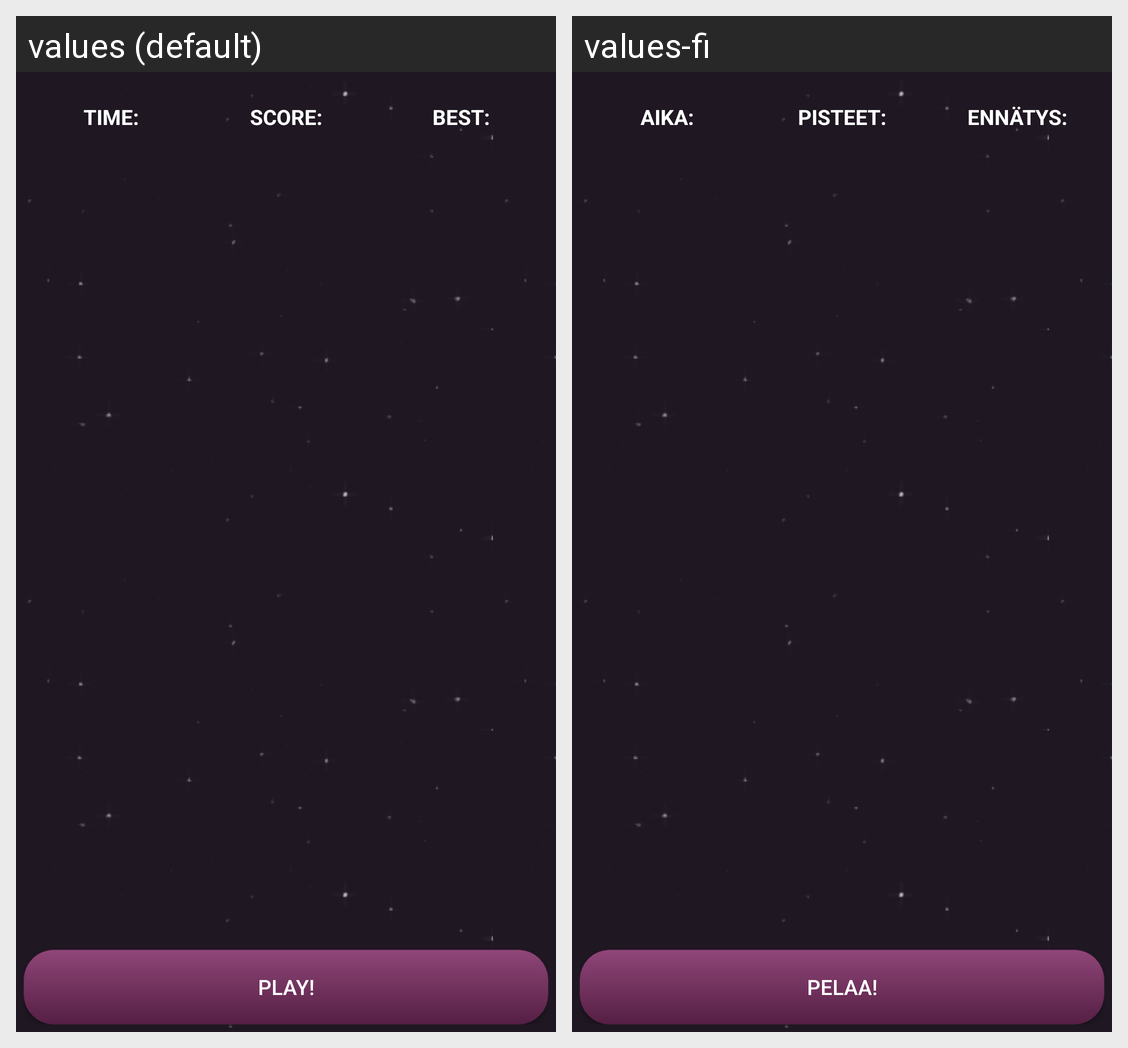

Translations of the strings shown on this Android screen, per locale in the grid:
Android screen res/layout/activity_main.xml rendered under 2 locales, left to right: values (default), values-fi. Device: Nexus 5 (rendered at 1080×1920; each locale shown at half size, 540×960, under a caption strip naming it); theme AppTheme.
Strings drawn on this screen, with the default value and each locale's value (text and hints the layout hard-codes, and strings that could not be matched under every locale, appear in the picture but are not listed):

time_text
  values: TIME:
  values-fi: AIKA:

score_text
  values: SCORE:
  values-fi: PISTEET:

best_text
  values: BEST:
  values-fi: ENNÄTYS:

play_text
  values: Play!
  values-fi: Pelaa!
